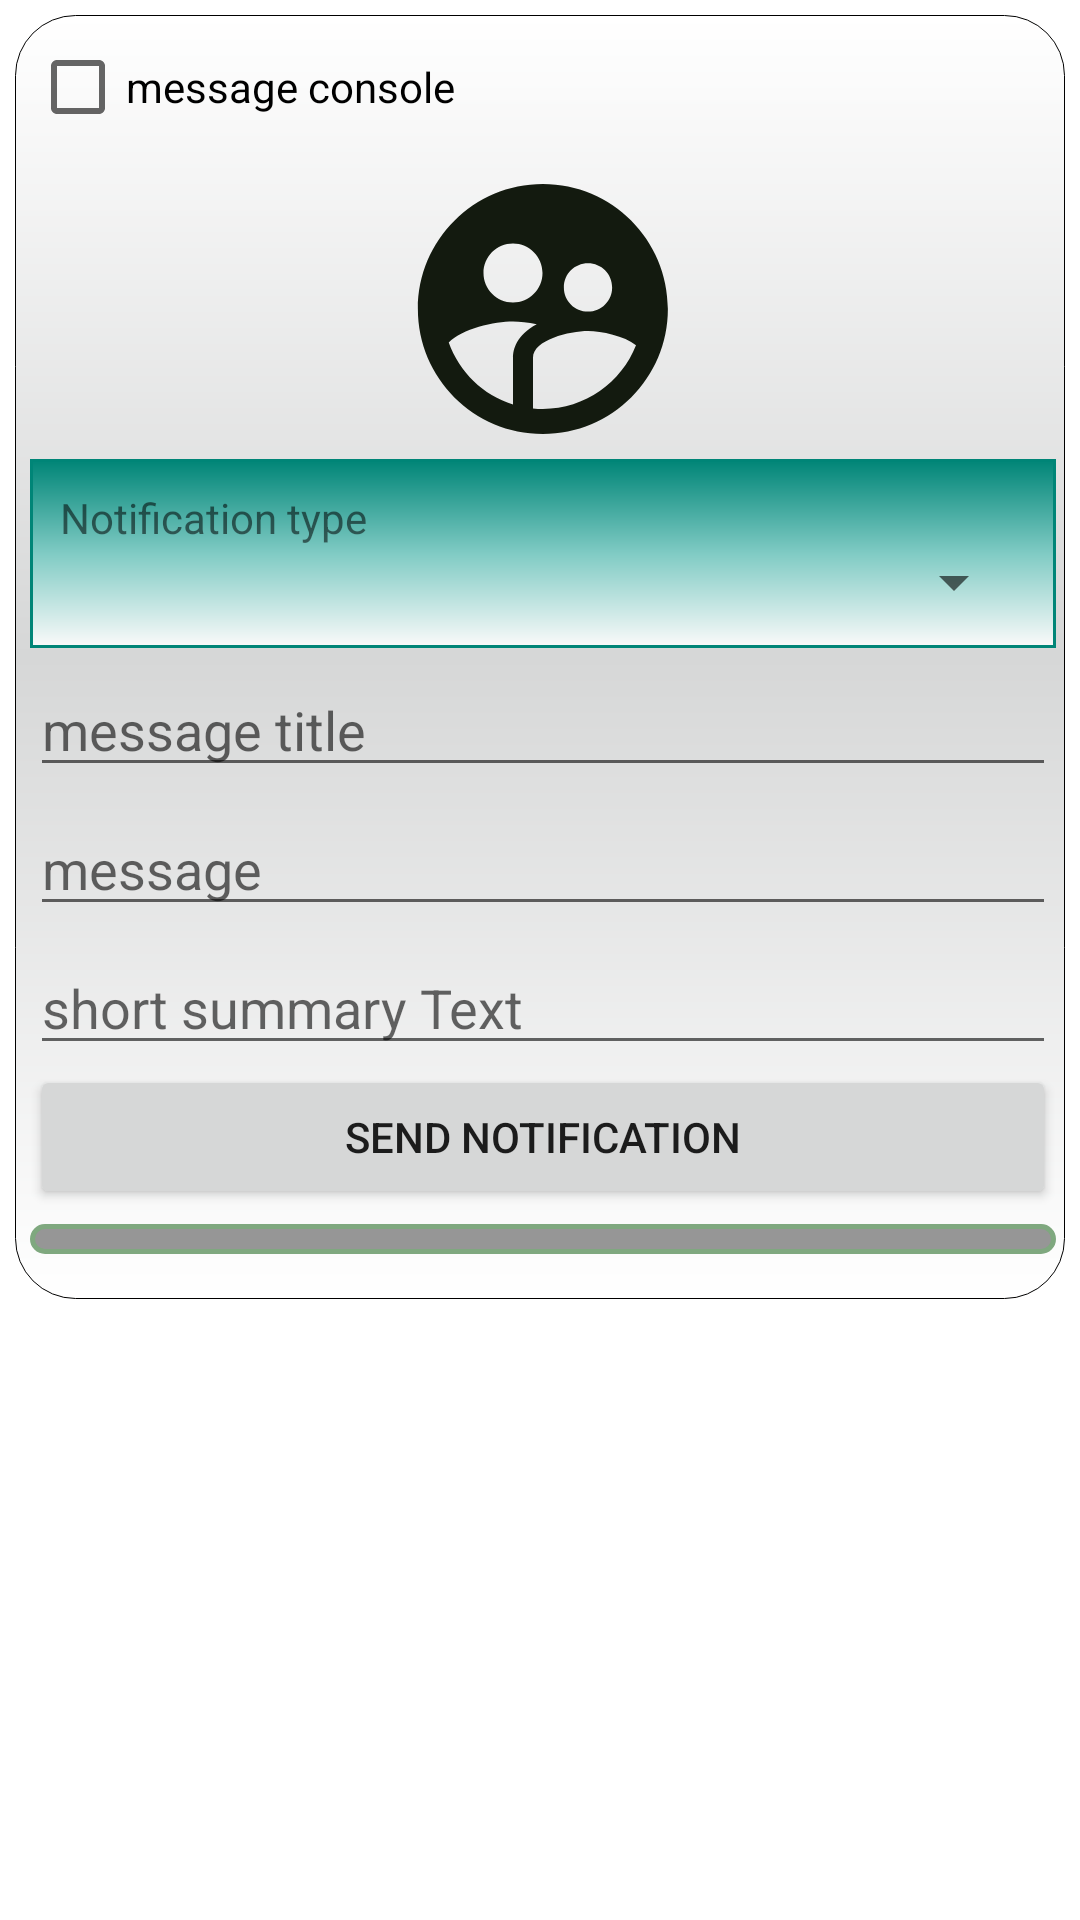

This screen was rendered from an Android layout file. Write that file and the resources it references.
<!-- AndroidManifest.xml: application theme Theme.MarketCM -->
<!-- res/layout/message_admin.xml -->
<?xml version="1.0" encoding="utf-8"?>
<androidx.core.widget.NestedScrollView xmlns:android="http://schemas.android.com/apk/res/android"
    android:layout_width="match_parent"
    android:layout_height="match_parent"
    android:orientation="vertical">

    <LinearLayout
        android:layout_width="match_parent"
        android:layout_height="match_parent"
        android:layout_margin="5dp"
        android:background="@drawable/material_seven"
        android:orientation="vertical">


        <CheckBox
            android:id="@+id/cbControl"
            android:layout_width="wrap_content"
            android:layout_height="wrap_content"
            android:text="@string/message_console" />

        <LinearLayout
            android:id="@+id/linearController"
            android:layout_width="match_parent"
            android:layout_height="wrap_content"
            android:orientation="vertical">


            <ImageView
                android:id="@+id/imageViewNotification"
                android:layout_width="150dp"
                android:layout_height="100dp"
                android:layout_gravity="center"
                android:src="@drawable/ic_users" />

            <com.google.android.material.textfield.TextInputLayout
                android:layout_width="match_parent"
                android:layout_height="wrap_content"
                android:background="@drawable/material_one"
                android:padding="10dp">

                <TextView
                    android:layout_width="match_parent"
                    android:layout_height="wrap_content"
                    android:text="@string/notification_type" />

                <Spinner
                    android:id="@+id/spinnerMessageType"
                    android:layout_width="match_parent"
                    android:layout_height="wrap_content" />

            </com.google.android.material.textfield.TextInputLayout>

            <EditText
                android:id="@+id/edtTitleMessage"
                android:layout_width="match_parent"
                android:layout_height="wrap_content"
                android:layout_marginTop="5dp"
                android:hint="@string/message_title" />

            <EditText
                android:id="@+id/edtMessage"
                android:layout_width="match_parent"
                android:layout_height="wrap_content"
                android:layout_marginTop="5dp"
                android:hint="@string/message" />

            <EditText
                android:id="@+id/edtSummaryText"
                android:layout_width="match_parent"
                android:layout_height="wrap_content"
                android:layout_marginTop="5dp"
                android:hint="@string/short_summary_text" />

            <androidx.appcompat.widget.AppCompatButton
                android:id="@+id/btnSendNotification"
                android:layout_width="match_parent"
                android:layout_height="wrap_content"
                android:text="@string/send_notification" />
        </LinearLayout>

        <androidx.recyclerview.widget.RecyclerView
            android:id="@+id/rvBigNotifications"
            android:layout_width="match_parent"
            android:layout_height="match_parent"
            android:layout_marginTop="5dp"
            android:background="@drawable/material_nine"
            android:padding="5dp" />

        <androidx.recyclerview.widget.RecyclerView
            android:id="@+id/rvNormalNotification"
            android:layout_width="match_parent"
            android:layout_height="match_parent"
            android:layout_marginTop="5dp"
            android:padding="5dp">

        </androidx.recyclerview.widget.RecyclerView>
    </LinearLayout>

</androidx.core.widget.NestedScrollView>
<!-- resources referenced by this layout -->
<resources>
  <!-- drawable material_nine (drawable) -->
  <?xml version="1.0" encoding="utf-8"?>
  <shape xmlns:android="http://schemas.android.com/apk/res/android">
      <solid android:color="@color/dim_foreground_disabled_material_light" />
      <stroke
          android:width="1.5dp"
          android:color="@color/abc_search_url_text_normal" />
      <corners android:radius="8dp" />
  </shape>
  <!-- drawable material_one (drawable) -->
  <?xml version="1.0" encoding="utf-8"?>
  <shape xmlns:android="http://schemas.android.com/apk/res/android">
  
      <gradient
          android:angle="-90"
          android:centerColor="@color/accent_material_dark"
          android:endColor="@color/background_material_light"
          android:startColor="@color/accent_material_light" />
      <stroke
          android:width="1dp"
          android:color="@color/accent_material_light" />
  
  
  </shape>
  <!-- drawable material_seven (drawable) -->
  <?xml version="1.0" encoding="utf-8"?>
  <shape xmlns:android="http://schemas.android.com/apk/res/android">
      <gradient
          android:angle="-45"
          android:centerColor="@color/button_material_light"
          android:endColor="@color/abc_decor_view_status_guard_light"
          android:startColor="@color/abc_decor_view_status_guard_light" />
  
      <corners android:radius="20dp" />
      <padding android:right="3dp" android:left="5dp"/>
  
      <stroke
          android:width="0.1dp"
          android:color="@color/abc_search_url_text_pressed" />
  </shape>
  <string name="message">message</string>
  <string name="message_console">message console</string>
  <string name="message_title">message title</string>
  <string name="notification_type">Notification type</string>
  <string name="send_notification">send notification</string>
  <string name="short_summary_text">short summary Text</string>
  <style name="Theme.MarketCM" parent="Theme.MaterialComponents.DayNight.NoActionBar">
          
          <item name="colorPrimary">@color/abc_search_url_text_normal</item>
          <item name="colorPrimaryVariant">@color/abc_search_url_text_normal</item>
          <item name="colorOnPrimary">@color/white</item>
          <item name="colorError">@color/errorColor</item>
          <item name="colorOnPrimarySurface">@color/textBlack</item>
          <item name="android:colorError">@color/errorColor</item>
  
          
          <item name="colorSecondary">@color/teal_200</item>
          <item name="colorSecondaryVariant">@color/teal_700</item>
          <item name="colorOnSecondary">@color/black</item>
  
  
          
          <item name="android:statusBarColor">@android:color/darker_gray</item>
  
      </style>
  <color name="dim_foreground_disabled_material_light">#80323232</color>
  <color name="abc_search_url_text_normal">#ff7fa87f</color>
  <color name="accent_material_dark">@color/material_deep_teal_200</color>
  <color name="background_material_light">@color/material_grey_50</color>
  <color name="accent_material_light">@color/material_deep_teal_500</color>
  <color name="button_material_light">#ffd6d7d7</color>
  <color name="abc_decor_view_status_guard_light">#ffffffff</color>
  <color name="abc_search_url_text_pressed">@android:color/black</color>
  <color name="white">#FFFFFFFF</color>
  <color name="textBlack">#ff222323</color>
  <color name="teal_200">#FF03DAC5</color>
  <color name="teal_700">#FF018786</color>
  <color name="black">#FF000000</color>
  <color name="material_deep_teal_200">#ff80cbc4</color>
  <color name="material_grey_50">#fffafafa</color>
  <color name="material_deep_teal_500">#ff008577</color>
</resources>
